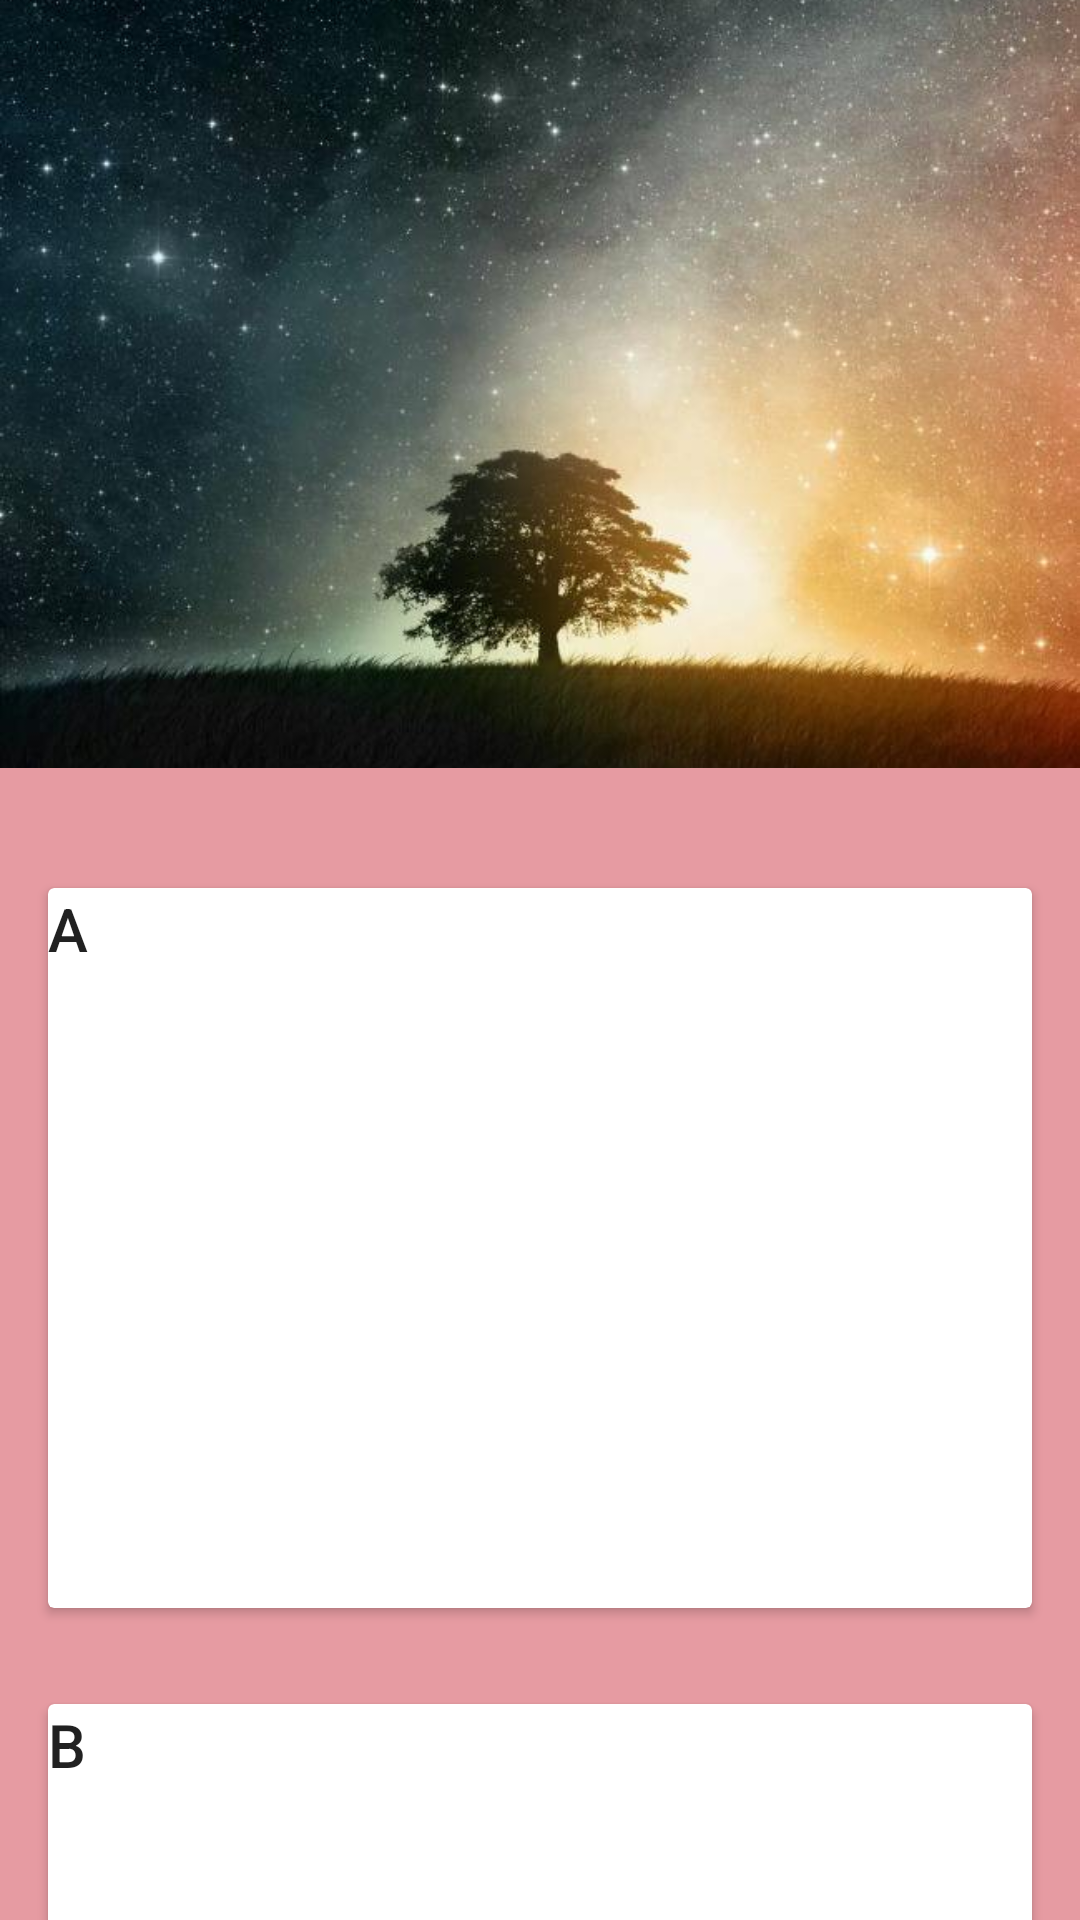

The Android layout XML behind this screen, and the referenced resources:
<!-- AndroidManifest.xml: activity theme AppTheme.StatusBarWhite.NoActionBar -->
<!-- res/layout/activity_statusbar_white_coordinator.xml -->
<?xml version="1.0" encoding="utf-8"?>
<android.support.design.widget.CoordinatorLayout xmlns:android="http://schemas.android.com/apk/res/android"
    xmlns:app="http://schemas.android.com/apk/res-auto"
    android:layout_width="match_parent"
    android:layout_height="match_parent"
    android:fitsSystemWindows="true">

    <android.support.design.widget.AppBarLayout
        android:id="@+id/appbar"
        android:layout_width="match_parent"
        android:layout_height="256dp"
        android:fitsSystemWindows="true">

        <android.support.design.widget.CollapsingToolbarLayout
            android:id="@+id/collapsing_layout"
            android:layout_width="match_parent"
            android:layout_height="match_parent"
            android:fitsSystemWindows="true"
            app:contentScrim="@color/white"
            app:expandedTitleMarginEnd="64dp"
            app:expandedTitleMarginStart="48dp"
            app:layout_scrollFlags="scroll|exitUntilCollapsed"
            app:statusBarScrim="@color/white">

            <ImageView
                android:id="@+id/image"
                android:layout_width="match_parent"
                android:layout_height="match_parent"
                android:fitsSystemWindows="true"
                android:scaleType="centerCrop"
                android:src="@drawable/timg"
                app:layout_collapseMode="parallax" />

            <android.support.v7.widget.Toolbar
                android:id="@+id/toolbar"
                android:layout_width="match_parent"
                android:layout_height="?attr/actionBarSize"
                app:layout_collapseMode="pin"
                app:popupTheme="@style/ThemeOverlay.AppCompat.Light" />
        </android.support.design.widget.CollapsingToolbarLayout>
    </android.support.design.widget.AppBarLayout>

    <android.support.v4.widget.NestedScrollView
        android:layout_width="match_parent"
        android:layout_height="match_parent"
        android:background="@color/colorAccent"
        app:layout_behavior="@string/appbar_scrolling_view_behavior">

        <LinearLayout
            android:layout_width="match_parent"
            android:layout_height="match_parent"
            android:orientation="vertical"
            android:paddingTop="24dp">

            <android.support.v7.widget.CardView
                android:layout_width="match_parent"
                android:layout_height="wrap_content"
                android:layout_margin="16dip">

                <TextView
                    android:layout_width="match_parent"
                    android:layout_height="240dip"
                    android:text="A"
                    android:textAppearance="@style/TextAppearance.AppCompat.Title" />
            </android.support.v7.widget.CardView>

            <android.support.v7.widget.CardView
                android:layout_width="match_parent"
                android:layout_height="240dip"
                android:layout_margin="16dip">


                <TextView
                    android:layout_width="match_parent"
                    android:layout_height="wrap_content"
                    android:text="B"
                    android:textAppearance="@style/TextAppearance.AppCompat.Title" />

            </android.support.v7.widget.CardView>

            <android.support.v7.widget.CardView
                android:layout_width="match_parent"
                android:layout_height="wrap_content"
                android:layout_margin="16dip">

                <TextView
                    android:layout_width="match_parent"
                    android:layout_height="240dip"
                    android:text="C"
                    android:textAppearance="@style/TextAppearance.AppCompat.Title" />
            </android.support.v7.widget.CardView>

            <android.support.v7.widget.CardView
                android:layout_width="match_parent"
                android:layout_height="240dip"
                android:layout_margin="16dip">

                <TextView
                    android:layout_width="match_parent"
                    android:layout_height="wrap_content"
                    android:text="D"
                    android:textAppearance="@style/TextAppearance.AppCompat.Title" />

            </android.support.v7.widget.CardView>
        </LinearLayout>
    </android.support.v4.widget.NestedScrollView>
</android.support.design.widget.CoordinatorLayout>
<!-- resources referenced by this layout -->
<resources>
  <color name="colorAccent">#E69BA2</color>
  <color name="white">#FFFFFF</color>
  <!-- drawable timg: jpg bitmap (drawable-xxxhdpi, 48763 bytes) -->
  <style name="AppTheme.StatusBarWhite.NoActionBar" parent="Theme.AppCompat.Light.NoActionBar">
          <item name="colorPrimary">@color/white</item>
          <item name="colorPrimaryDark">@color/white</item>
          <item name="colorAccent">@color/colorPrimary</item>
      </style>
  <color name="colorPrimary">#CB202D</color>
</resources>
